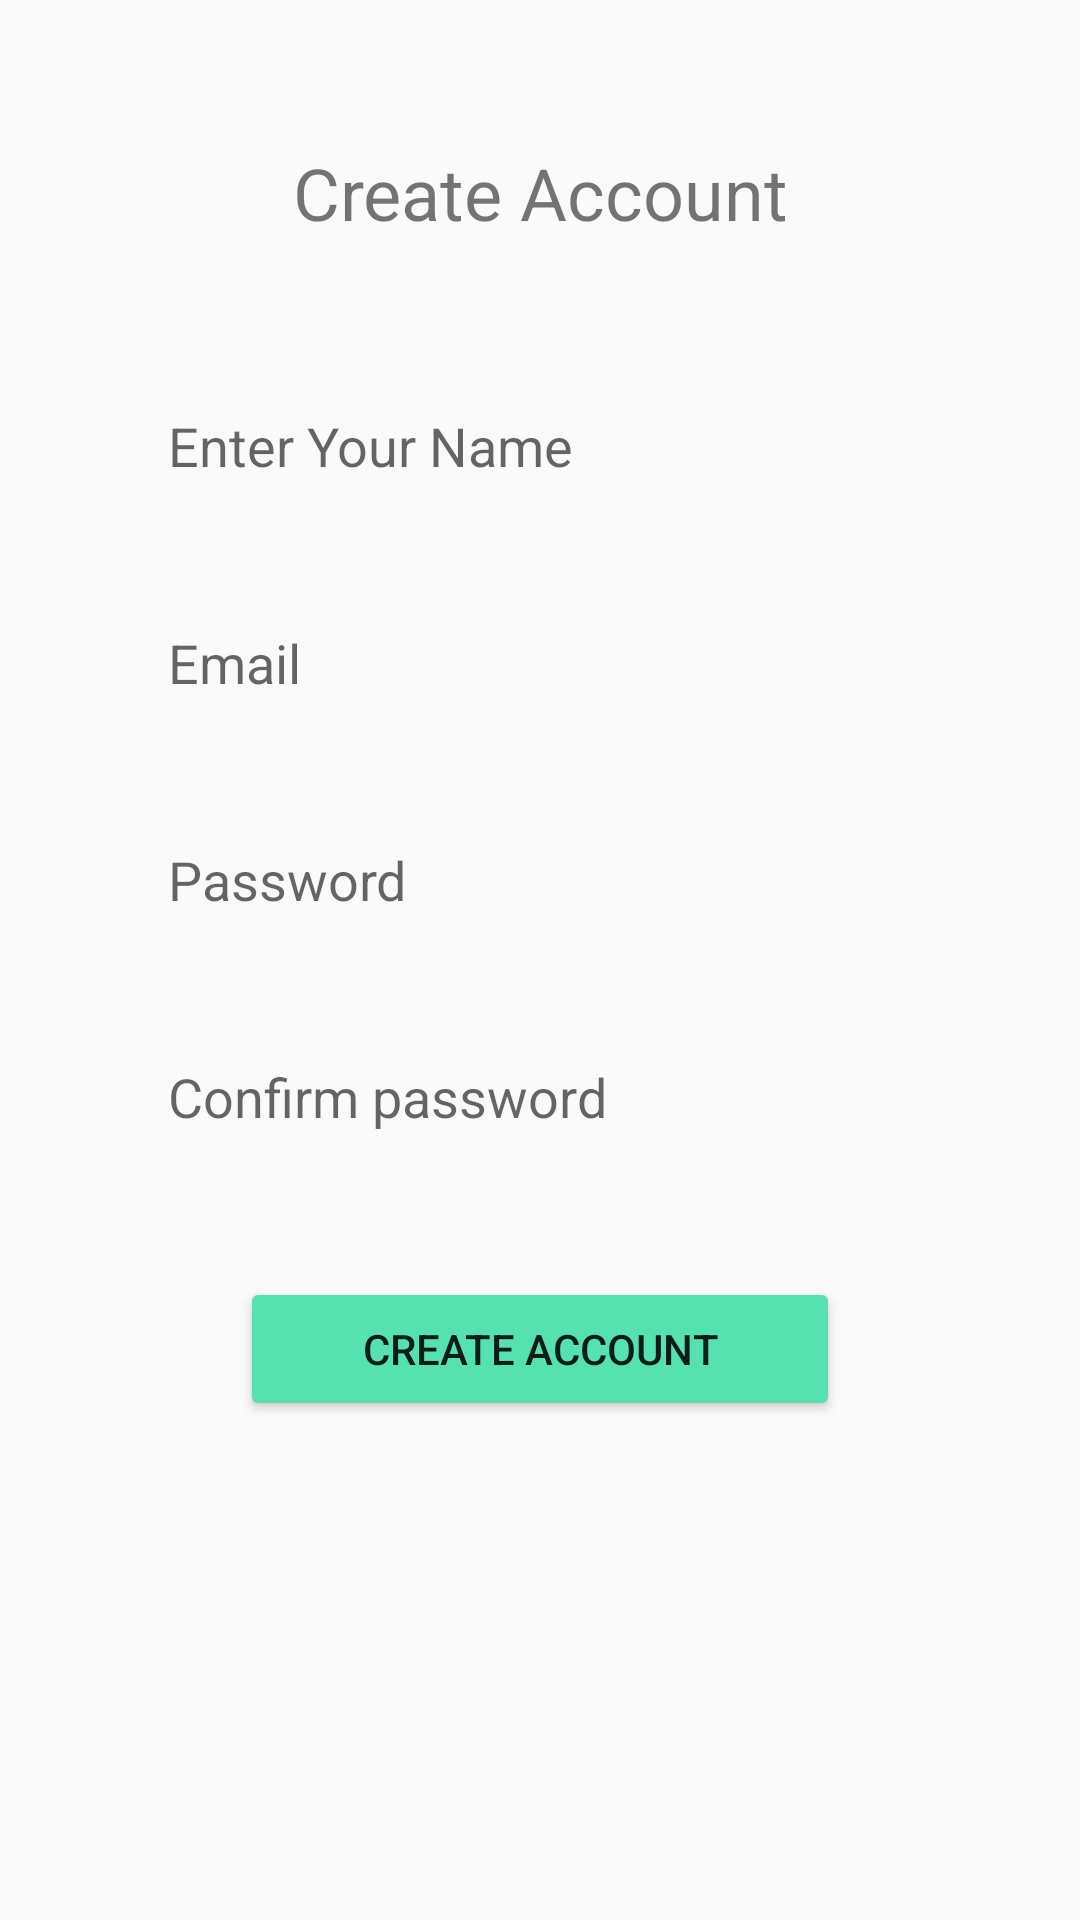

Produce the Android XML layout that renders to this screen, including the resource entries it uses.
<!-- AndroidManifest.xml: application theme Theme.NotesApp -->
<!-- res/layout/fragment_create_account.xml -->
<?xml version="1.0" encoding="utf-8"?>
<RelativeLayout xmlns:android="http://schemas.android.com/apk/res/android"
    android:layout_width="match_parent"
    android:padding="16dp"
    android:layout_height="match_parent">

    <TextView
        android:id="@+id/createAccountTF"
        android:layout_width="match_parent"
        android:layout_height="wrap_content"
        android:layout_alignParentStart="true"
        android:layout_alignParentTop="true"
        android:layout_alignParentEnd="true"
        android:layout_marginStart="16dp"
        android:layout_marginTop="16dp"
        android:layout_marginEnd="16dp"
        android:layout_marginBottom="16dp"
        android:gravity="center_horizontal"
        android:padding="16dp"
        android:text="Create Account"
        android:textSize="24sp" />

    <EditText
android:id="@+id/userNameEditText"
        android:layout_width="match_parent"
        android:layout_height="wrap_content"
        android:background="@drawable/edittext_background"
android:autofillHints="name"
        android:hint="Enter Your Name"
        android:layout_marginVertical="16dp"
        android:layout_marginHorizontal="32dp"
        android:padding="8dp"
        android:textSize="18sp"
android:inputType="text"
        android:layout_below="@+id/createAccountTF"
        />


    <EditText
        android:id="@+id/emailEditTxt"
        android:layout_width="match_parent"
        android:layout_height="wrap_content"
        android:hint="Email"
        android:inputType="textEmailAddress"
        android:autofillHints="emailAddress"
        android:padding="8dp"
        android:textSize="18sp"
        android:layout_marginVertical="16dp"
        android:layout_marginHorizontal="32dp"
        android:background="@drawable/edittext_background"
        android:layout_below="@+id/userNameEditText"/>
    <EditText
        android:id="@+id/passwordEdtTxt"
        android:layout_width="match_parent"
        android:layout_height="wrap_content"
        android:hint="Password"
        android:inputType="textPassword"
        android:autofillHints="password"
        android:padding="8dp"
        android:textSize="18sp"
        android:layout_marginVertical="16dp"
        android:layout_marginHorizontal="32dp"
        android:background="@drawable/edittext_background"
        android:layout_below="@+id/emailEditTxt"
        />

    <EditText
        android:id="@+id/passwordReEnterEdtTxt"
        android:layout_width="match_parent"
        android:layout_height="wrap_content"
        android:hint="Confirm password"
        android:padding="8dp"
        android:textSize="18sp"
        android:layout_marginVertical="16dp"
        android:layout_marginHorizontal="32dp"
        android:background="@drawable/edittext_background"
        android:inputType="textPassword"
        android:autofillHints="password"
        android:layout_below="@+id/passwordEdtTxt"
        />

    <Button
        android:id="@+id/createAccountBtn"
        android:layout_width="wrap_content"
        android:layout_height="wrap_content"
        android:layout_below="@+id/passwordReEnterEdtTxt"

        android:layout_alignParentStart="true"
        android:layout_alignParentEnd="true"
        android:layout_marginVertical="24dp"
        android:layout_marginHorizontal="64dp"
        android:backgroundTint="#56E1B0"
        android:text="Create Account" />


    <ProgressBar
        android:id="@+id/createUserProgressBar"
        android:layout_width="wrap_content"
        android:layout_height="wrap_content"
        android:visibility="gone"
        android:layout_alignParentTop="true"
        android:layout_alignParentStart="true"
        android:layout_marginHorizontal="12dp"
        android:layout_marginVertical="8dp"
        />
</RelativeLayout>
<!-- resources referenced by this layout -->
<resources>
  <style name="Theme.NotesApp" parent="Base.Theme.NotesApp" />
  <style name="Base.Theme.NotesApp" parent="Theme.AppCompat.DayNight.NoActionBar">
          
          <item name="colorPrimary">@color/purple_500</item>
          <item name="colorPrimaryVariant">@color/purple_700</item>
          <item name="colorOnPrimary">@color/white</item>
          
          <item name="colorSecondary">@color/teal_200</item>
          <item name="colorSecondaryVariant">@color/teal_700</item>
          <item name="colorOnSecondary">@color/black</item>
          
          <item name="android:statusBarColor" tools:targetApi="l">?attr/colorPrimaryVariant</item>
          
      </style>
  <!-- not gathered from this repository: default colours our renderer supplied (Android Studio template values) -->
  <color name="purple_500">#FF6200EE</color>
  <color name="purple_700">#FF3700B3</color>
  <color name="teal_200">#FF03DAC5</color>
  <color name="teal_700">#FF018786</color>
  <color name="black">#FF000000</color>
  <color name="white">#FFFFFFFF</color>
</resources>
